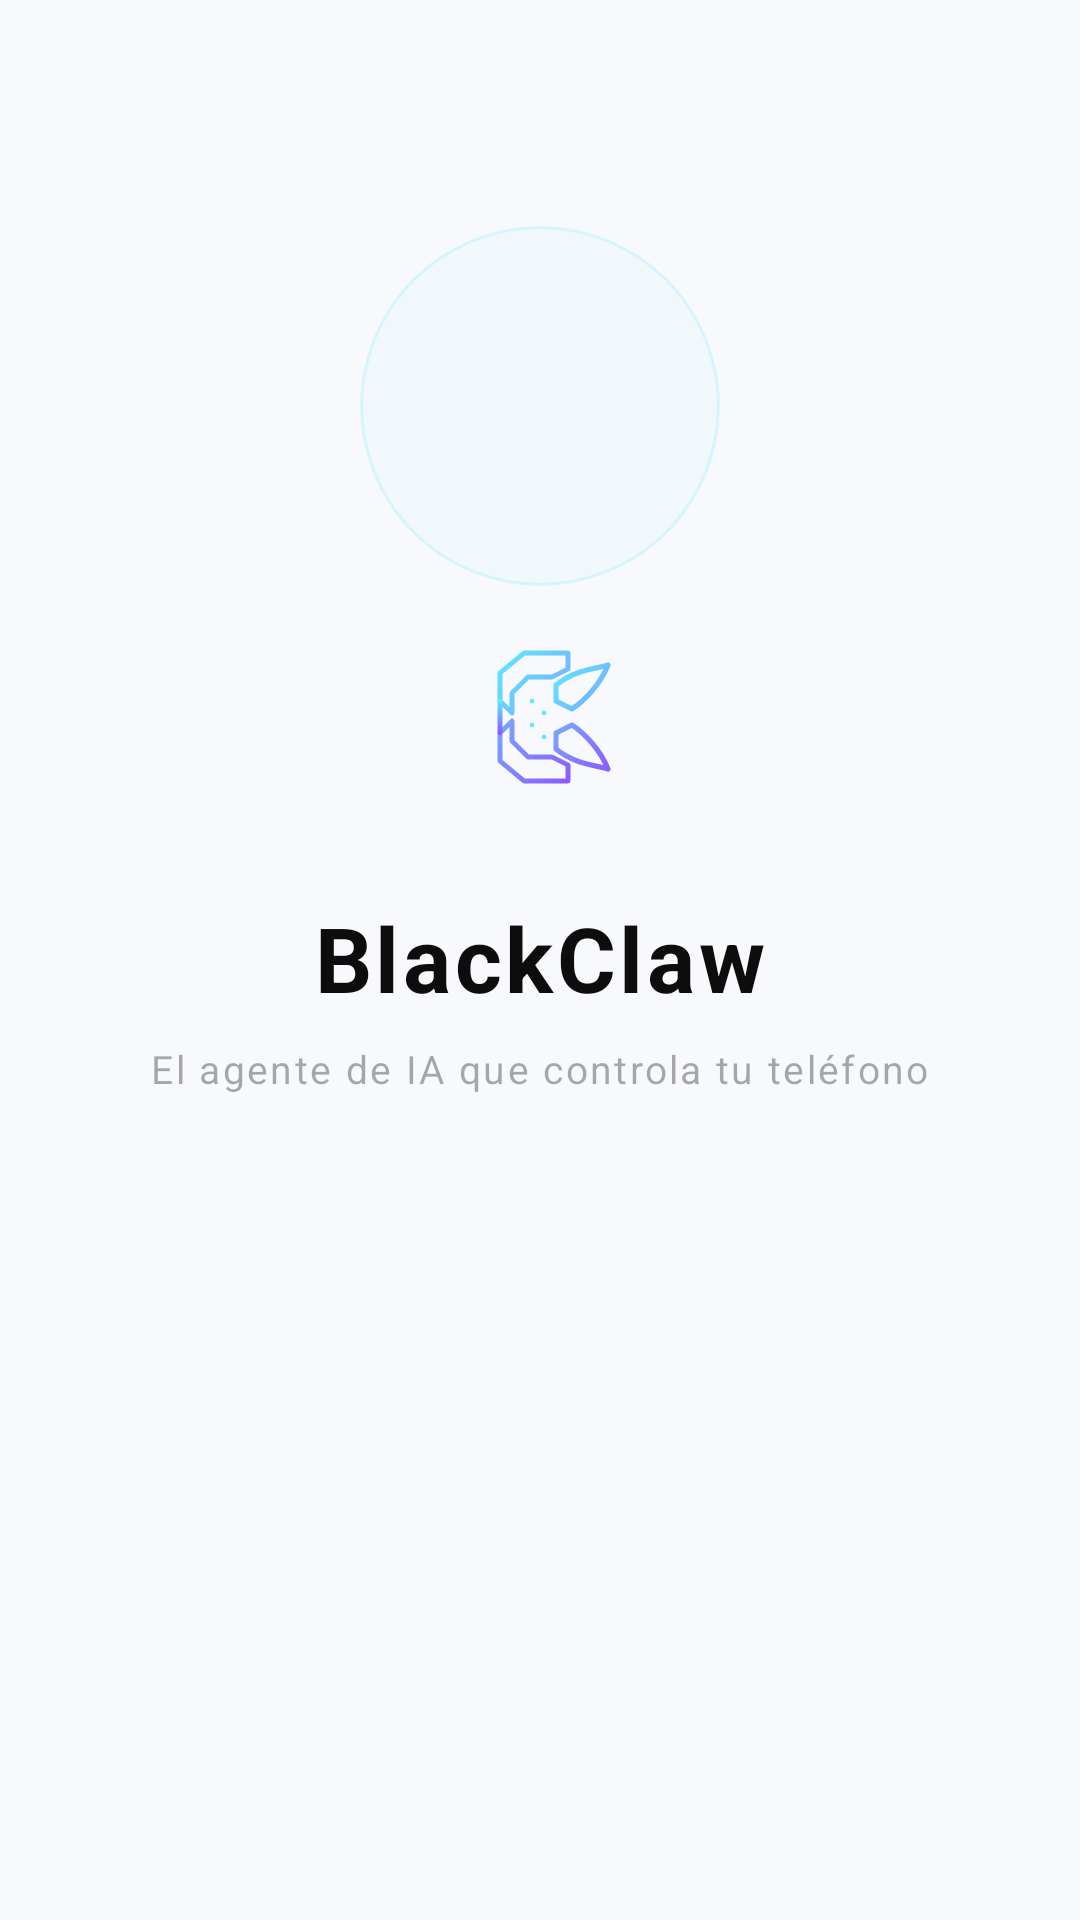

Here is an Android app screen rendered from its layout file. Give the layout XML and the strings, colors and styles it references.
<!-- AndroidManifest.xml: activity theme Theme.BlackClaw.Splash -->
<!-- res/layout/activity_splash.xml -->
<?xml version="1.0" encoding="utf-8"?>
<androidx.constraintlayout.widget.ConstraintLayout
    xmlns:android="http://schemas.android.com/apk/res/android"
    xmlns:app="http://schemas.android.com/apk/res-auto"
    android:layout_width="match_parent"
    android:layout_height="match_parent"
    android:background="@color/colorBgPrimary">

    
    <View
        android:id="@+id/glowRing"
        android:layout_width="120dp"
        android:layout_height="120dp"
        android:background="@drawable/bg_splash_glow"
        app:layout_constraintBottom_toTopOf="@id/tvAppName"
        app:layout_constraintEnd_toEndOf="parent"
        app:layout_constraintStart_toStartOf="parent"
        app:layout_constraintTop_toTopOf="parent"
        app:layout_constraintVertical_chainStyle="packed"
        app:layout_constraintVertical_bias="0.42" />

    
    <com.google.android.material.imageview.ShapeableImageView
        android:id="@+id/ivLogo"
        android:layout_width="80dp"
        android:layout_height="80dp"
        android:src="@drawable/ic_launcher_foreground"
        android:background="@color/colorBgPrimary"
        android:scaleType="fitCenter"
        android:padding="4dp"
        app:shapeAppearanceOverlay="@style/ShapeAppearance.Launcher.Large"
        app:layout_constraintBottom_toTopOf="@id/tvAppName"
        app:layout_constraintEnd_toEndOf="parent"
        app:layout_constraintStart_toStartOf="parent"
        app:layout_constraintTop_toTopOf="parent"
        app:layout_constraintVertical_chainStyle="packed"
        app:layout_constraintVertical_bias="0.42" />

    
    <TextView
        android:id="@+id/tvAppName"
        android:layout_width="wrap_content"
        android:layout_height="wrap_content"
        android:layout_marginTop="20dp"
        android:text="@string/app_name"
        android:textColor="@color/colorTextPrimary"
        android:textSize="30sp"
        android:textStyle="bold"
        android:letterSpacing="0.04"
        app:layout_constraintBottom_toTopOf="@id/tvSlogan"
        app:layout_constraintEnd_toEndOf="parent"
        app:layout_constraintStart_toStartOf="parent"
        app:layout_constraintTop_toBottomOf="@id/ivLogo" />

    
    <TextView
        android:id="@+id/tvSlogan"
        android:layout_width="wrap_content"
        android:layout_height="wrap_content"
        android:layout_marginTop="8dp"
        android:text="@string/app_slogan"
        android:textColor="@color/colorTextTertiary"
        android:textSize="13sp"
        android:letterSpacing="0.06"
        app:layout_constraintBottom_toBottomOf="parent"
        app:layout_constraintEnd_toEndOf="parent"
        app:layout_constraintStart_toStartOf="parent"
        app:layout_constraintTop_toBottomOf="@id/tvAppName" />

</androidx.constraintlayout.widget.ConstraintLayout>
<!-- resources referenced by this layout -->
<resources>
  <color name="colorBgPrimary">#FFF8F9FC</color>
  <color name="colorTextPrimary">#F2000000</color>
  <color name="colorTextTertiary">#55000000</color>
  <!-- drawable bg_splash_glow (drawable) -->
  <?xml version="1.0" encoding="utf-8"?>
  <shape xmlns:android="http://schemas.android.com/apk/res/android"
      android:shape="oval">
      <solid android:color="#0800D4FF" />
      <stroke
          android:width="1dp"
          android:color="#2000D4FF" />
  </shape>
  <!-- drawable ic_launcher_foreground: vector/xml drawable (drawable, 3709 chars, omitted) -->
  <string name="app_name">BlackClaw</string>
  <string name="app_slogan">El agente de IA que controla tu teléfono</string>
  <style name="ShapeAppearance.Launcher.Large" parent="">
          <item name="cornerFamily">rounded</item>
          <item name="cornerSize">16pt</item>
      </style>
  <style name="Theme.BlackClaw.Splash" parent="Theme.BlackClaw">
          <item name="android:windowBackground">@color/colorBgPrimary</item>
      </style>
  <style name="Theme.BlackClaw" parent="Theme.Material3.Light.NoActionBar">
          
          <item name="colorPrimary">@color/colorBrandPrimary</item>
          <item name="colorOnPrimary">@color/colorBrandOnPrimary</item>
          <item name="colorPrimaryContainer">@color/colorBrandContainer</item>
          <item name="colorOnPrimaryContainer">@color/colorBrandOnContainer</item>
  
          
          <item name="android:colorBackground">@color/colorBgPrimary</item>
          <item name="colorOnBackground">@color/colorTextPrimary</item>
          <item name="colorSurface">@color/colorContainerBrighten</item>
          <item name="colorOnSurface">@color/colorTextPrimary</item>
          <item name="colorSurfaceVariant">@color/colorContainerBase</item>
          <item name="colorOnSurfaceVariant">@color/colorTextSecondary</item>
  
          
          <item name="colorOutline">@color/colorBorderBase</item>
          <item name="colorOutlineVariant">@color/colorBorderLow</item>
  
          
          <item name="colorError">@color/colorErrorPrimary</item>
          <item name="colorOnError">@color/colorErrorOnPrimary</item>
  
          
          <item name="android:windowBackground">@color/colorBgPrimary</item>
          <item name="android:statusBarColor">@color/colorBgPrimary</item>
          <item name="android:navigationBarColor">@color/colorBgPrimary</item>
      </style>
  <color name="colorBrandPrimary">#FF0099CC</color>
  <color name="colorBrandOnPrimary">#FFFFFFFF</color>
  <color name="colorBrandContainer">#FFE0F7FF</color>
  <color name="colorBrandOnContainer">#FF003D52</color>
  <color name="colorContainerBrighten">#FFFFFFFF</color>
  <color name="colorContainerBase">#FFEEF0F6</color>
  <color name="colorTextSecondary">#99000000</color>
  <color name="colorBorderBase">#0E000000</color>
  <color name="colorBorderLow">#08000000</color>
  <color name="colorErrorPrimary">#FFEF4444</color>
  <color name="colorErrorOnPrimary">#FFFFFFFF</color>
</resources>
